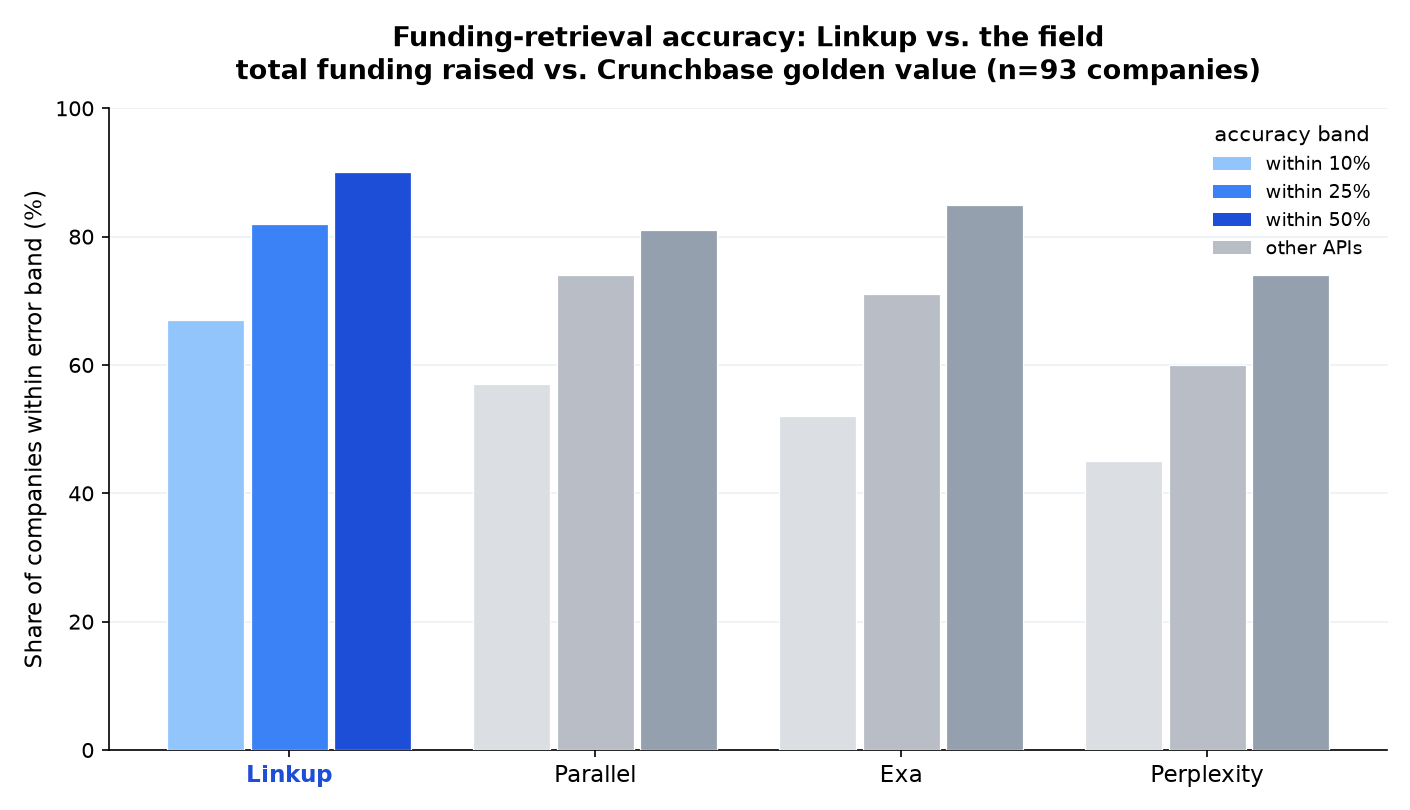

The data file committed next to this chart (first rows):
api, within_10, within_25, within_50, median_err, coverage, n
linkup, 67, 82, 90, 2, 100, 93
parallel, 57, 74, 81, 6, 100, 93
exa, 52, 71, 85, 10, 100, 93
perplexity, 45, 60, 74, 15, 94, 93
